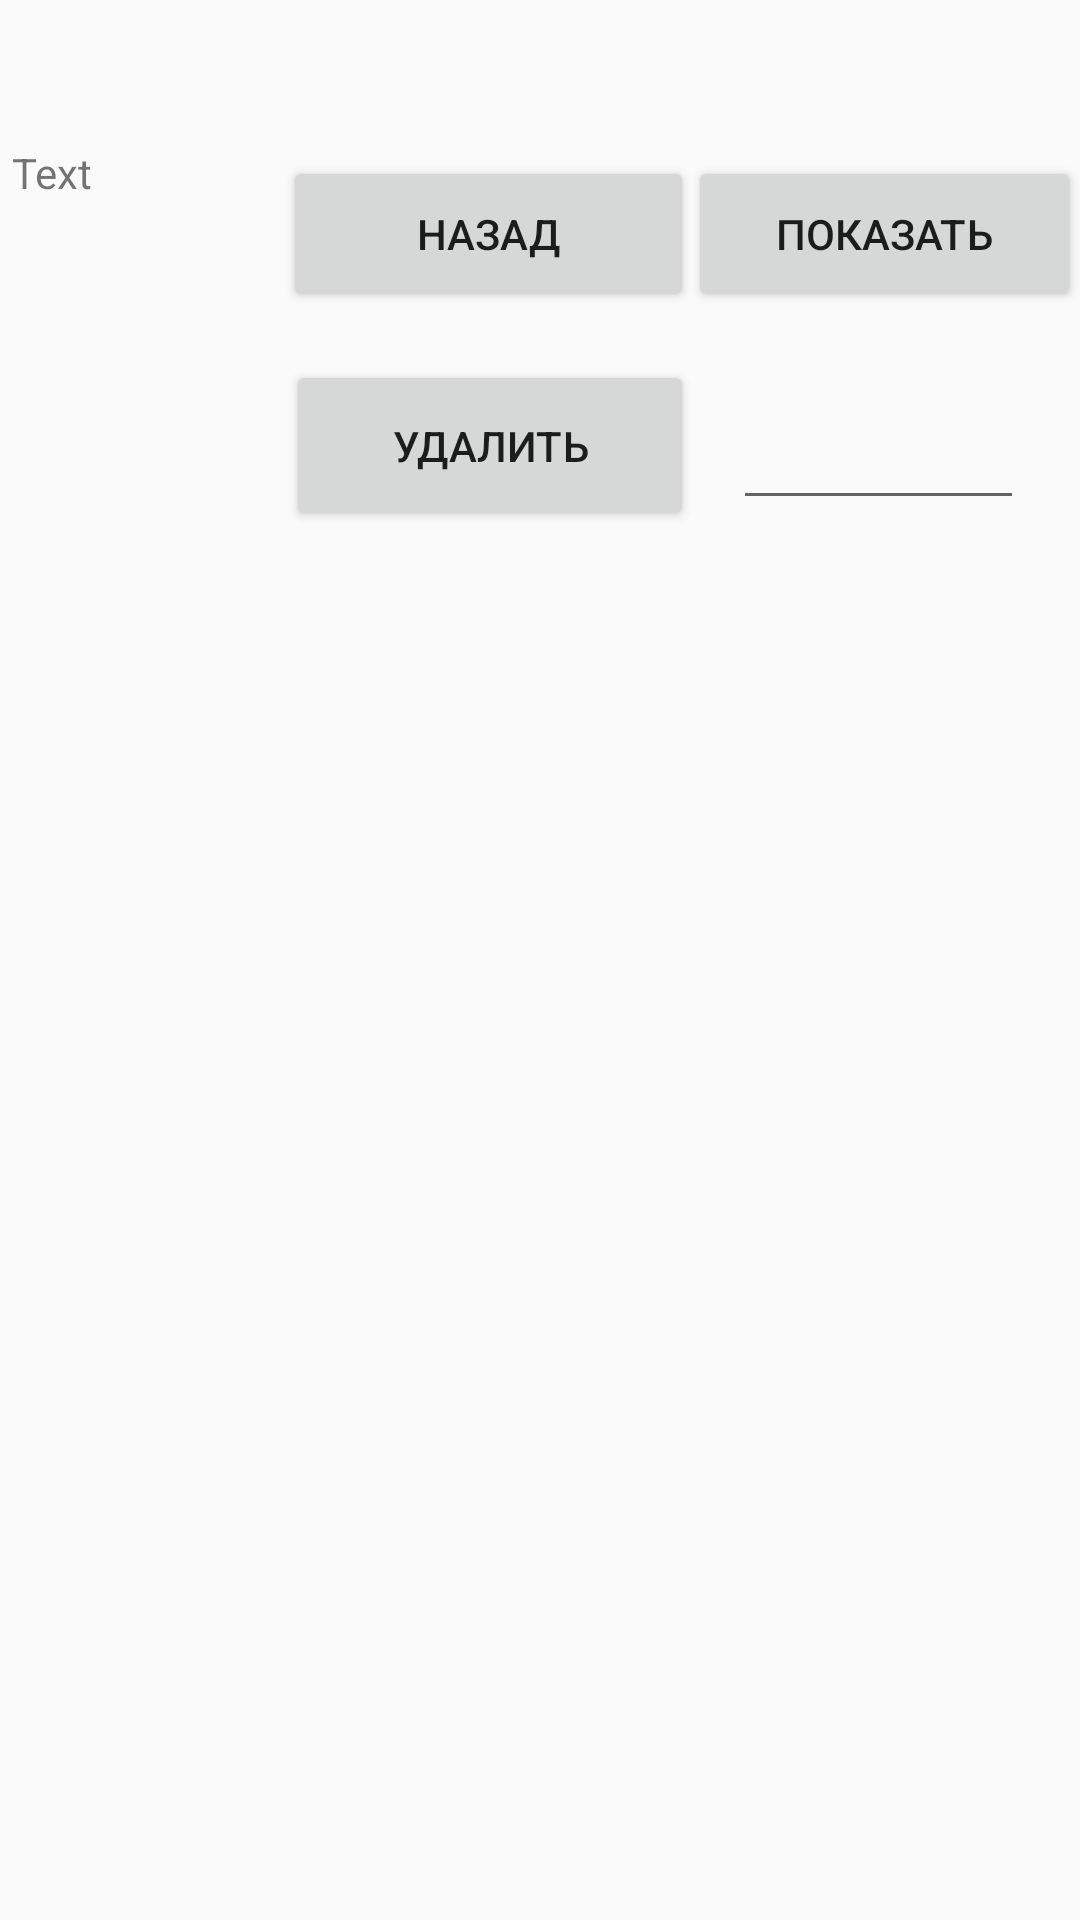

This screen was rendered from an Android layout file. Write that file and the resources it references.
<!-- AndroidManifest.xml: application theme Theme.MobilProjectKvest -->
<!-- res/layout/activity_history.xml -->
<?xml version="1.0" encoding="utf-8"?>
<androidx.constraintlayout.widget.ConstraintLayout xmlns:android="http://schemas.android.com/apk/res/android"
    xmlns:app="http://schemas.android.com/apk/res-auto"
    xmlns:tools="http://schemas.android.com/tools"
    android:layout_width="match_parent"
    android:layout_height="match_parent"
    tools:context=".History">

    <ListView
        android:id="@+id/list"
        android:layout_width="315dp"
        android:layout_height="450dp"
        app:layout_constraintBottom_toBottomOf="parent"
        app:layout_constraintEnd_toEndOf="parent"
        app:layout_constraintStart_toStartOf="parent"
        app:layout_constraintTop_toBottomOf="@+id/historyClose"
        app:layout_constraintVertical_bias="1.0" />

    <Button
        android:id="@+id/historyClose"
        android:layout_width="137dp"
        android:layout_height="52dp"
        android:layout_marginTop="52dp"
        android:text="Назад"
        app:layout_constraintEnd_toEndOf="parent"
        app:layout_constraintHorizontal_bias="0.423"
        app:layout_constraintStart_toStartOf="parent"
        app:layout_constraintTop_toTopOf="parent" />

    <Button
        android:id="@+id/historyPush2"
        android:layout_width="131dp"
        android:layout_height="52dp"
        android:layout_marginTop="52dp"
        android:text="Показать"
        app:layout_constraintEnd_toEndOf="parent"
        app:layout_constraintHorizontal_bias="0.91"
        app:layout_constraintStart_toEndOf="@+id/historyClose"
        app:layout_constraintTop_toTopOf="parent" />

    <TextView
        android:id="@+id/ShowDataTX"
        android:layout_width="87dp"
        android:layout_height="32dp"
        android:text="Text"
        app:layout_constraintBottom_toTopOf="@+id/list"
        app:layout_constraintEnd_toStartOf="@+id/historyClose"
        app:layout_constraintHorizontal_bias="0.551"
        app:layout_constraintStart_toStartOf="parent"
        app:layout_constraintTop_toTopOf="parent"
        app:layout_constraintVertical_bias="0.303" />

    <Button
        android:id="@+id/DeleteButton"
        android:layout_width="136dp"
        android:layout_height="57dp"
        android:text="Удалить"
        app:layout_constraintBottom_toTopOf="@+id/list"
        app:layout_constraintEnd_toEndOf="parent"
        app:layout_constraintHorizontal_bias="0.425"
        app:layout_constraintStart_toStartOf="parent"
        app:layout_constraintTop_toBottomOf="@+id/historyClose"
        app:layout_constraintVertical_bias="0.555" />

    <EditText
        android:id="@+id/IdDelete"
        android:layout_width="97dp"
        android:layout_height="44dp"
        app:layout_constraintBottom_toTopOf="@+id/list"
        app:layout_constraintEnd_toEndOf="parent"
        app:layout_constraintHorizontal_bias="0.409"
        app:layout_constraintStart_toEndOf="@+id/DeleteButton"
        app:layout_constraintTop_toBottomOf="@+id/historyPush2"
        app:layout_constraintVertical_bias="0.603" />
</androidx.constraintlayout.widget.ConstraintLayout>
<!-- resources referenced by this layout -->
<resources>
  <style name="Theme.MobilProjectKvest" parent="Theme.AppCompat.Light.DarkActionBar">
          
          <item name="colorPrimary">@color/purple_500</item>
          <item name="colorPrimaryDark">@color/purple_700</item>
          <item name="colorAccent">@color/teal_200</item>
          
      </style>
  <!-- not gathered from this repository: default colours our renderer supplied (Android Studio template values) -->
  <color name="purple_500">#FF6200EE</color>
  <color name="purple_700">#FF3700B3</color>
  <color name="teal_200">#FF03DAC5</color>
</resources>
